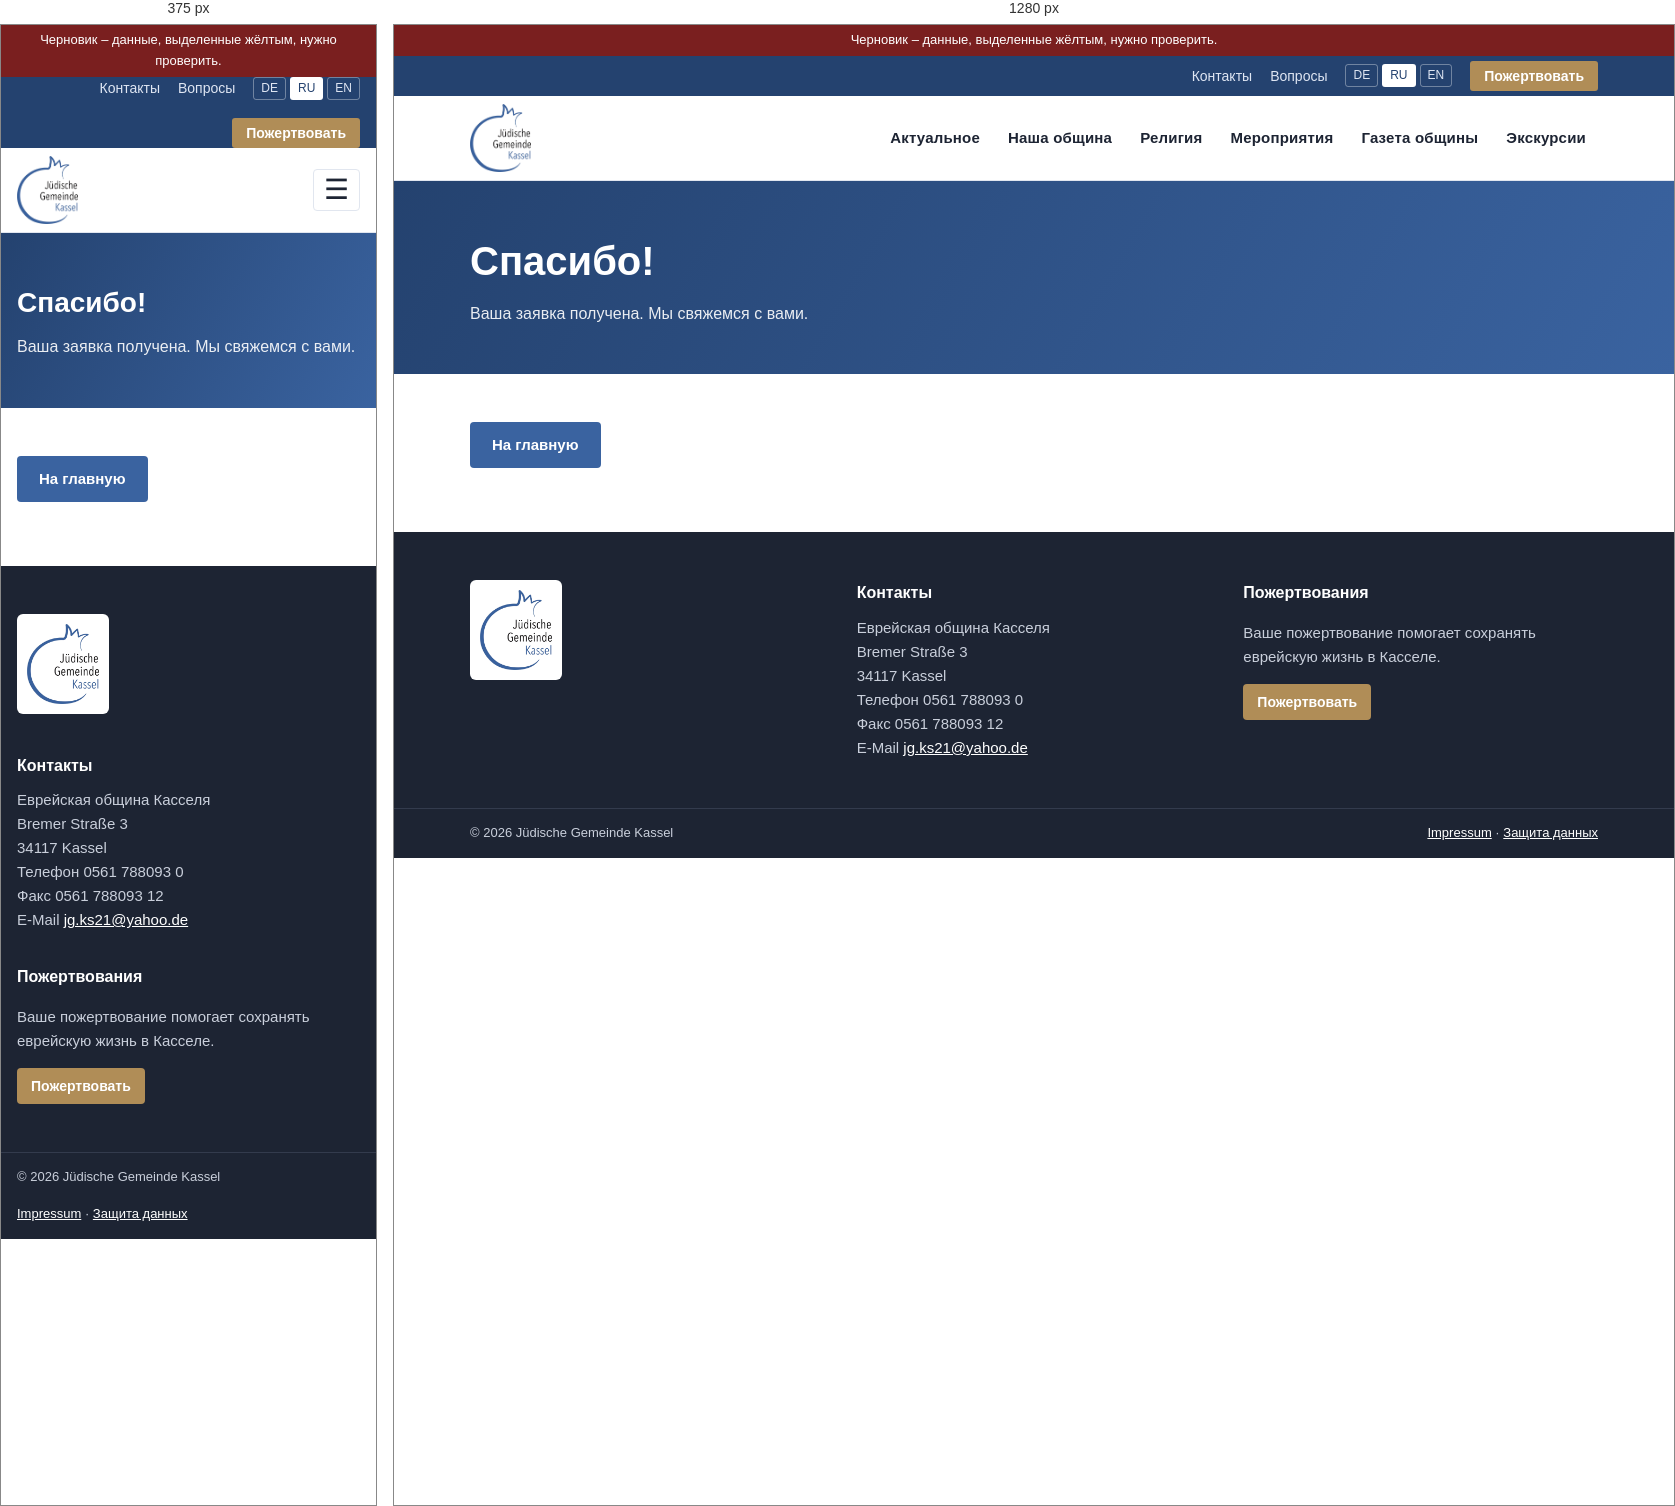
Rendered at 375 px and 1280 px, left to right.

<!-- file: danke.html -->
<!doctype html><html lang="ru"><head><meta charset="utf-8"><meta name="viewport" content="width=device-width,initial-scale=1"><meta name="robots" content="noindex,nofollow">
<title>Спасибо – Еврейская община Касселя</title><link rel="stylesheet" href="../assets/style.css"><link rel="icon" href="../assets/logo.png"></head><body>
<div class="draft">Черновик – данные, выделенные жёлтым, нужно проверить.</div>
<div class="util"><div class="wrap"><a href="kontakt.html">Контакты</a><a href="index.html#faq">Вопросы</a><div class="lang"><a href="../danke.html" class="">DE</a><a href="../ru/danke.html" class="on">RU</a><a href="../en/danke.html" class="">EN</a></div><a class="donate" href="spenden.html">Пожертвовать</a></div></div>
<header class="main"><div class="wrap"><a class="brand" href="index.html"><img src="../assets/logo.png" alt="Logo Еврейская община Касселя"></a><input type="checkbox" id="navt"><label for="navt" class="burger" aria-label="Menu">☰</label><nav class="menu"><a href="aktuelles.html" class="">Актуальное</a><a href="gemeinde.html" class="">Наша община</a><a href="religion.html" class="">Религия</a><a href="aktivitaeten.html" class="">Мероприятия</a><a href="zeitung.html" class="">Газета общины</a><a href="fuehrungen.html" class="">Экскурсии</a></nav></div></header>
<div class="pagehead"><div class="wrap"><h1>Спасибо!</h1><p>Ваша заявка получена. Мы свяжемся с вами.</p></div></div><div class="content"><div class="wrap"><a class="btn" href="index.html">На главную</a></div></div>
<footer class="site"><div class="wrap cols">
<div><a class="logo" href="index.html"><img src="../assets/logo.png" alt="Logo"></a></div>
<div><h4>Контакты</h4>Еврейская община Касселя<br>Bremer Straße 3<br>34117 Kassel<br>Телефон 0561 788093 0<br>Факс 0561 788093 12<br>E-Mail <a href="mailto:jg.ks21@yahoo.de">jg.ks21@yahoo.de</a></div>
<div><h4>Пожертвования</h4><p>Ваше пожертвование помогает сохранять еврейскую жизнь в Касселе.</p><a class="btn gold sm" href="spenden.html">Пожертвовать</a></div>
</div><div class="legal"><div class="wrap"><span>© 2026 Jüdische Gemeinde Kassel</span><span><a href="../impressum.html">Impressum</a> · <a href="../datenschutz.html">Защита данных</a></span></div></div></footer>
</body></html>

/* @media block from style.css */
@media(max-width:960px){
 .split.issue{grid-template-columns:1fr}
 .split.issue .card{max-width:320px}
 .burger{display:block}
 nav.menu{display:none;position:absolute;top:100%;left:0;right:0;background:#fff;flex-direction:column;padding:8px 16px 16px;border-bottom:1px solid var(--line)}
 #navt:checked~nav.menu{display:flex}
 header.main .wrap{position:relative}
 .support .wrap,.split,footer.site .cols{grid-template-columns:1fr}
 .strip{grid-template-columns:repeat(3,1fr)}
 .event{grid-template-columns:72px 1fr}
 .event .act{grid-column:1/-1}
}